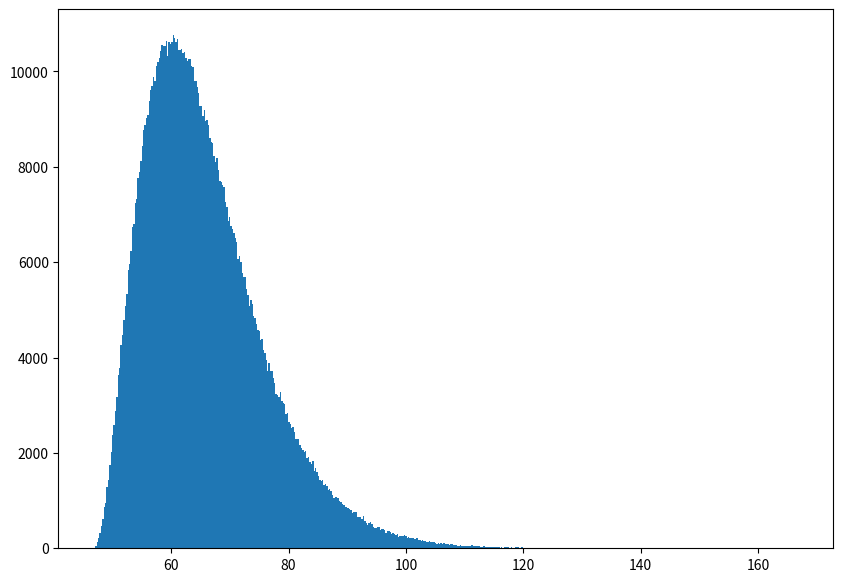

Source code (Python):
import random
import time
import math
import numpy as np
from matplotlib.pyplot import hist
import matplotlib as mpl
import matplotlib.pyplot as plt
import pandas as pd
from scipy import stats

#===============================================================================
# True Value Samplers
#===============================================================================

class TrueSamples():
    def __init__(self, params):
        pass

    def average(self, _list, stop_index=-1):
        # average of prior values
        return sum(_list[:stop_index]) / len(_list[:stop_index]) 

class RayleighSampler(TrueSamples):
    # Data rates
    def __init__(self, params):
        self.rayleigh_sigma = params["rayleigh_sigma"]
        super().__init__(params)

    def sample(self, no_of_samples=1):
        return np.random.rayleigh(self.rayleigh_sigma, no_of_samples)

class ShiftedGammaSampler(TrueSamples):
    #  RTT delays
    def __init__(self, params):
        self.gamma_shape = params["gamma_shape"]
        self.gamma_scale = params["gamma_scale"]
        self.gamma_shift = params["gamma_shift"]
        super().__init__(params)

    def sample(self, no_of_samples=1):
        assert self.gamma_shift >= 0
        return np.random.gamma(self.gamma_shape, self.gamma_scale, no_of_samples) + self.gamma_shift

class NetworkQueueModel(TrueSamples):
    # Queuing Delays
    def __init__(self, params):
        queue_size = params['qsize']
        avg_arrival_rate = params['arate']
        avg_service_rate = params['srate']
        self.load = avg_arrival_rate/avg_service_rate
        self.xk = np.arange(queue_size)
        self.pk = [((1 - self.load) * self.load**step) / (1-self.load**(queue_size+1)) for step in self.xk]
        self.pk_sum = sum(self.pk)
        self.pk_norm = tuple(p / self.pk_sum for p in self.pk)
        self.distribution = rv_discrete(name='Queuing', values=(self.xk, self.pk_norm))
        super().__init__(params)

    def sample(self, no_of_samples=1):
        # assuming each task takes 1 ms
        occupancy = self.server_delays.distribution.rvs(size=no_of_samples)
        wait_time = occupancy/srate
        return wait_time

params = {}
params['gamma_shape'] = 3.5
params['gamma_scale'] = 5.5
params['gamma_shift'] = 46.5

n=1000000

sampler = ShiftedGammaSampler(params)
samples = sampler.sample(n)

n_bins = 500

fig, ax = plt.subplots(figsize=(10,7))
ax.hist(samples, bins=n_bins)

plt.show()







